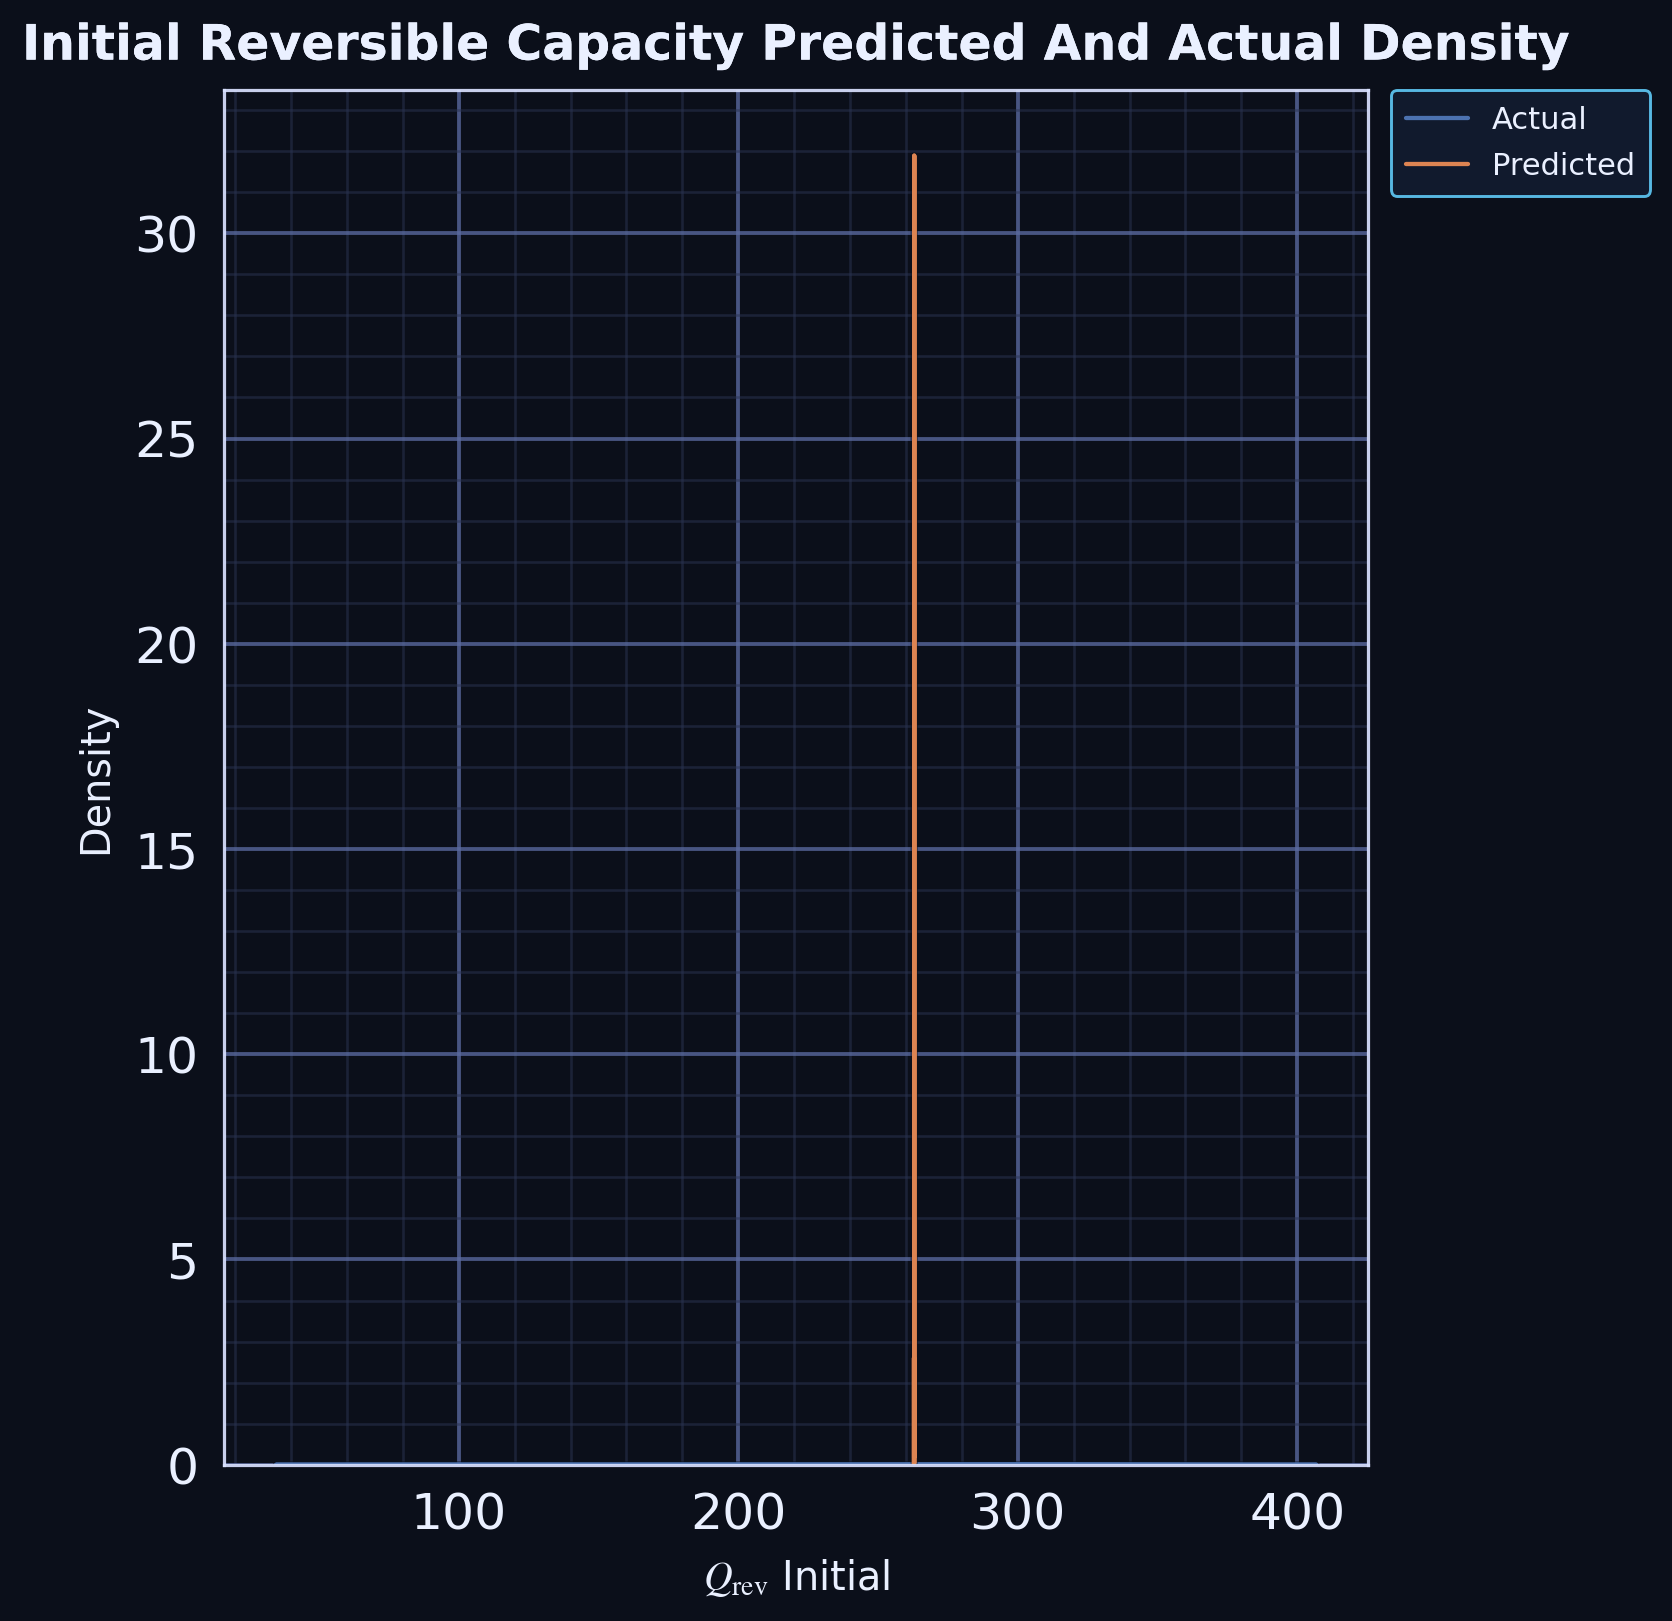

The data file committed next to this chart (first rows):
series, value, density
actual_kde, 123.4, 0.001054
actual_kde, 124.4, 0.00106
actual_kde, 125.4, 0.001065
actual_kde, 126.3, 0.00107
actual_kde, 127.3, 0.001074
actual_kde, 128.3, 0.001078
actual_kde, 129.3, 0.001081
actual_kde, 130.2, 0.001083
actual_kde, 131.2, 0.001085
actual_kde, 132.2, 0.001087
actual_kde, 133.2, 0.001088
actual_kde, 134.2, 0.001088
actual_kde, 135.1, 0.001088
actual_kde, 136.1, 0.001088
actual_kde, 137.1, 0.001088
actual_kde, 138.1, 0.001087
actual_kde, 139.1, 0.001086
actual_kde, 140, 0.001085
actual_kde, 141, 0.001084
actual_kde, 142, 0.001082
actual_kde, 143, 0.001081
actual_kde, 143.9, 0.00108
actual_kde, 144.9, 0.001078
actual_kde, 145.9, 0.001077
actual_kde, 146.9, 0.001076
actual_kde, 147.9, 0.001074
actual_kde, 148.8, 0.001073
actual_kde, 149.8, 0.001073
actual_kde, 150.8, 0.001072
actual_kde, 151.8, 0.001072
actual_kde, 152.8, 0.001072
actual_kde, 153.7, 0.001072
actual_kde, 154.7, 0.001072
actual_kde, 155.7, 0.001073
actual_kde, 156.7, 0.001074
actual_kde, 157.6, 0.001075
actual_kde, 158.6, 0.001077
actual_kde, 159.6, 0.001079
actual_kde, 160.6, 0.001082
actual_kde, 161.6, 0.001084
actual_kde, 162.5, 0.001087
actual_kde, 163.5, 0.001091
actual_kde, 164.5, 0.001095
actual_kde, 165.5, 0.001099
actual_kde, 166.4, 0.001103
actual_kde, 167.4, 0.001108
actual_kde, 168.4, 0.001113
actual_kde, 169.4, 0.001118
actual_kde, 170.4, 0.001123
actual_kde, 171.3, 0.001129
actual_kde, 172.3, 0.001135
actual_kde, 173.3, 0.001141
actual_kde, 174.3, 0.001148
actual_kde, 175.3, 0.001155
actual_kde, 176.2, 0.001162
actual_kde, 177.2, 0.001169
actual_kde, 178.2, 0.001177
actual_kde, 179.2, 0.001185
actual_kde, 180.1, 0.001193
actual_kde, 181.1, 0.001201
... 368 more rows
